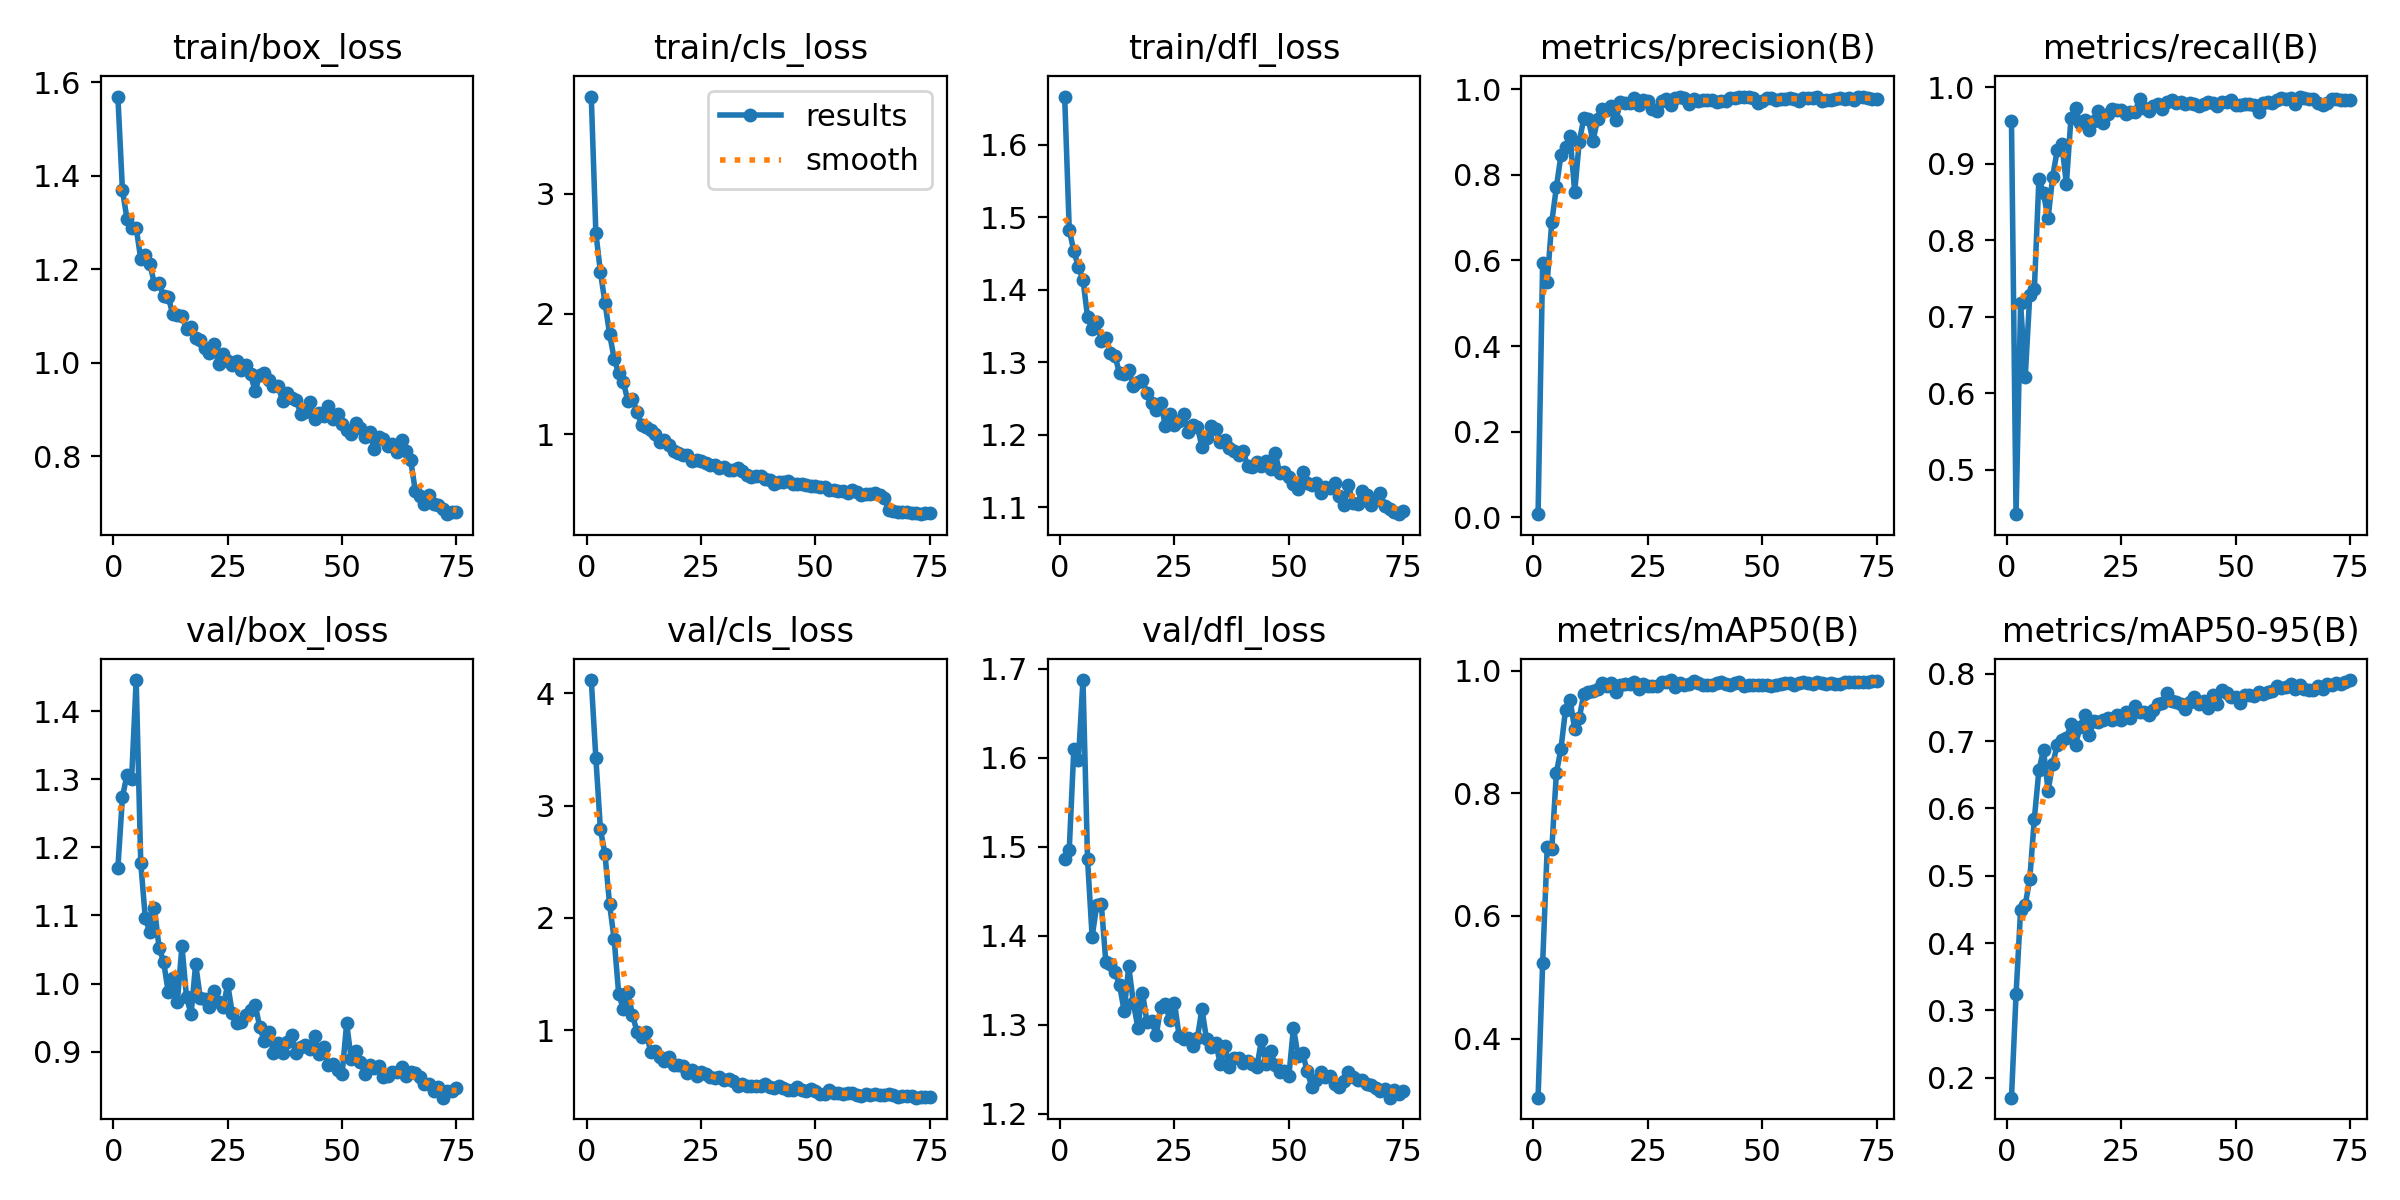

Values plotted in this chart, from the file beside it:
epoch, train/box_loss, train/cls_loss, train/dfl_loss, metrics/precision(B), metrics/recall(B), metrics/mAP50(B), metrics/mAP50-95(B), val/box_loss, val/cls_loss, val/dfl_loss, lr/pg0, lr/pg1, lr/pg2
1, 1.569, 3.806, 1.666, 0.00729, 0.9556, 0.3035, 0.1701, 1.17, 4.117, 1.486, 0.0002735, 0.0002735, 0.0002735
2, 1.369, 2.674, 1.483, 0.593, 0.442, 0.5226, 0.3235, 1.274, 3.425, 1.497, 0.0005439, 0.0005439, 0.0005439
3, 1.307, 2.348, 1.453, 0.5505, 0.7177, 0.712, 0.4496, 1.306, 2.788, 1.61, 0.0008069, 0.0008069, 0.0008069
4, 1.289, 2.09, 1.432, 0.6908, 0.6206, 0.7095, 0.4566, 1.3, 2.566, 1.598, 0.0008, 0.0008, 0.0008
5, 1.288, 1.833, 1.414, 0.7709, 0.7286, 0.8335, 0.495, 1.446, 2.121, 1.687, 0.0008, 0.0008, 0.0008
6, 1.222, 1.627, 1.362, 0.8461, 0.7356, 0.8727, 0.5849, 1.177, 1.81, 1.486, 0.000789, 0.000789, 0.000789
7, 1.231, 1.504, 1.345, 0.8656, 0.8806, 0.9367, 0.6571, 1.096, 1.319, 1.399, 0.000778, 0.000778, 0.000778
8, 1.211, 1.434, 1.355, 0.8899, 0.8611, 0.953, 0.6869, 1.075, 1.191, 1.434, 0.000767, 0.000767, 0.000767
9, 1.168, 1.275, 1.33, 0.76, 0.8286, 0.9045, 0.6267, 1.111, 1.34, 1.436, 0.000756, 0.000756, 0.000756
10, 1.169, 1.288, 1.333, 0.8774, 0.883, 0.9229, 0.6661, 1.053, 1.134, 1.37, 0.000745, 0.000745, 0.000745
11, 1.143, 1.187, 1.313, 0.9318, 0.9175, 0.9624, 0.6941, 1.032, 0.985, 1.368, 0.000734, 0.000734, 0.000734
12, 1.141, 1.076, 1.308, 0.9296, 0.9261, 0.9648, 0.7018, 0.9877, 0.9367, 1.359, 0.000723, 0.000723, 0.000723
13, 1.103, 1.06, 1.285, 0.878, 0.8736, 0.9677, 0.7044, 1.009, 0.9795, 1.344, 0.000712, 0.000712, 0.000712
14, 1.103, 1.036, 1.284, 0.9314, 0.9599, 0.9698, 0.725, 0.9733, 0.8024, 1.315, 0.0007011, 0.0007011, 0.0007011
15, 1.099, 0.9986, 1.29, 0.9539, 0.9725, 0.9809, 0.6949, 1.055, 0.8176, 1.366, 0.0006901, 0.0006901, 0.0006901
16, 1.072, 0.9376, 1.268, 0.9516, 0.9534, 0.975, 0.7216, 0.9802, 0.7563, 1.325, 0.0006791, 0.0006791, 0.0006791
17, 1.075, 0.9551, 1.272, 0.9617, 0.9564, 0.9804, 0.7396, 0.9554, 0.7278, 1.297, 0.0006681, 0.0006681, 0.0006681
18, 1.053, 0.909, 1.275, 0.9281, 0.9437, 0.9663, 0.7088, 1.029, 0.7576, 1.336, 0.0006571, 0.0006571, 0.0006571
19, 1.049, 0.8632, 1.258, 0.9697, 0.956, 0.9764, 0.7295, 0.9794, 0.6918, 1.303, 0.0006461, 0.0006461, 0.0006461
20, 1.032, 0.8398, 1.243, 0.9676, 0.9694, 0.9789, 0.7282, 0.9769, 0.6928, 1.304, 0.0006351, 0.0006351, 0.0006351
21, 1.02, 0.825, 1.234, 0.9668, 0.9529, 0.9779, 0.7309, 0.965, 0.6778, 1.288, 0.0006241, 0.0006241, 0.0006241
22, 1.04, 0.8285, 1.244, 0.979, 0.9648, 0.9822, 0.7347, 0.989, 0.6147, 1.32, 0.0006131, 0.0006131, 0.0006131
23, 0.9972, 0.7796, 1.212, 0.963, 0.9719, 0.9711, 0.7316, 0.9729, 0.6453, 1.323, 0.0006021, 0.0006021, 0.0006021
24, 1.018, 0.7871, 1.228, 0.9757, 0.9706, 0.9785, 0.7397, 0.965, 0.5938, 1.305, 0.0005911, 0.0005911, 0.0005911
25, 1.003, 0.7747, 1.214, 0.9727, 0.9701, 0.9746, 0.7313, 0.9992, 0.6288, 1.325, 0.0005801, 0.0005801, 0.0005801
26, 0.9944, 0.7607, 1.219, 0.953, 0.9653, 0.9761, 0.7429, 0.9566, 0.6064, 1.288, 0.0005691, 0.0005691, 0.0005691
27, 1.003, 0.7414, 1.228, 0.9487, 0.9669, 0.9754, 0.7339, 0.9422, 0.5839, 1.283, 0.0005581, 0.0005581, 0.0005581
28, 0.9844, 0.7445, 1.204, 0.9735, 0.9677, 0.9819, 0.7519, 0.943, 0.5698, 1.285, 0.0005471, 0.0005471, 0.0005471
29, 0.996, 0.7222, 1.214, 0.978, 0.9842, 0.9817, 0.7429, 0.954, 0.5839, 1.276, 0.0005361, 0.0005361, 0.0005361
30, 0.9756, 0.7303, 1.211, 0.9632, 0.9733, 0.985, 0.7436, 0.9607, 0.5573, 1.285, 0.0005251, 0.0005251, 0.0005251
31, 0.939, 0.7042, 1.184, 0.9788, 0.9691, 0.9743, 0.7389, 0.9694, 0.5652, 1.317, 0.0005141, 0.0005141, 0.0005141
32, 0.9747, 0.7013, 1.195, 0.9816, 0.9755, 0.9799, 0.7458, 0.9363, 0.5428, 1.284, 0.0005031, 0.0005031, 0.0005031
33, 0.9789, 0.7205, 1.213, 0.9804, 0.9774, 0.9769, 0.7551, 0.9154, 0.5053, 1.275, 0.0004921, 0.0004921, 0.0004921
34, 0.9634, 0.6949, 1.208, 0.9652, 0.9712, 0.9792, 0.7569, 0.9293, 0.5164, 1.28, 0.0004811, 0.0004811, 0.0004811
35, 0.9504, 0.6569, 1.19, 0.9771, 0.9806, 0.9832, 0.7718, 0.8988, 0.5046, 1.256, 0.0004702, 0.0004702, 0.0004702
36, 0.9513, 0.6464, 1.193, 0.9737, 0.983, 0.981, 0.7601, 0.9122, 0.5004, 1.276, 0.0004592, 0.0004592, 0.0004592
37, 0.9187, 0.6538, 1.181, 0.9739, 0.9794, 0.9771, 0.7587, 0.8978, 0.5029, 1.252, 0.0004482, 0.0004482, 0.0004482
38, 0.9347, 0.6549, 1.178, 0.9738, 0.9806, 0.9771, 0.7551, 0.9142, 0.501, 1.262, 0.0004372, 0.0004372, 0.0004372
39, 0.9253, 0.6253, 1.173, 0.9756, 0.9777, 0.9774, 0.7474, 0.9243, 0.516, 1.263, 0.0004262, 0.0004262, 0.0004262
40, 0.9207, 0.6221, 1.178, 0.9692, 0.9794, 0.981, 0.7577, 0.8978, 0.4911, 1.257, 0.0004152, 0.0004152, 0.0004152
41, 0.8894, 0.5847, 1.157, 0.9718, 0.9779, 0.9824, 0.766, 0.9076, 0.4878, 1.259, 0.0004042, 0.0004042, 0.0004042
42, 0.8938, 0.6, 1.156, 0.9731, 0.9757, 0.9781, 0.7552, 0.9106, 0.5004, 1.256, 0.0003932, 0.0003932, 0.0003932
43, 0.9162, 0.6032, 1.162, 0.9791, 0.9779, 0.9776, 0.7597, 0.9043, 0.4836, 1.252, 0.0003822, 0.0003822, 0.0003822
44, 0.8803, 0.6066, 1.157, 0.9798, 0.9803, 0.9794, 0.7492, 0.9234, 0.4673, 1.283, 0.0003712, 0.0003712, 0.0003712
45, 0.8921, 0.5834, 1.163, 0.983, 0.9799, 0.9816, 0.7682, 0.8963, 0.4696, 1.256, 0.0003602, 0.0003602, 0.0003602
46, 0.8868, 0.5815, 1.153, 0.9808, 0.9753, 0.9755, 0.7553, 0.9065, 0.4909, 1.271, 0.0003492, 0.0003492, 0.0003492
47, 0.9077, 0.5872, 1.175, 0.9809, 0.9811, 0.9773, 0.7757, 0.8801, 0.4644, 1.254, 0.0003382, 0.0003382, 0.0003382
48, 0.8788, 0.5767, 1.147, 0.9791, 0.9808, 0.9773, 0.7711, 0.882, 0.4533, 1.247, 0.0003272, 0.0003272, 0.0003272
49, 0.8897, 0.5682, 1.149, 0.9685, 0.9826, 0.9768, 0.7662, 0.8727, 0.4727, 1.248, 0.0003162, 0.0003162, 0.0003162
50, 0.8681, 0.5673, 1.141, 0.9723, 0.9765, 0.9777, 0.7661, 0.867, 0.4596, 1.242, 0.0003052, 0.0003052, 0.0003052
51, 0.8572, 0.5603, 1.132, 0.9792, 0.977, 0.9764, 0.7573, 0.9418, 0.4347, 1.297, 0.0002942, 0.0002942, 0.0002942
52, 0.8477, 0.5562, 1.125, 0.9796, 0.978, 0.9754, 0.7688, 0.8892, 0.4323, 1.265, 0.0002832, 0.0002832, 0.0002832
53, 0.871, 0.5349, 1.148, 0.9737, 0.9774, 0.9764, 0.7689, 0.9011, 0.4625, 1.268, 0.0002722, 0.0002722, 0.0002722
54, 0.8595, 0.5359, 1.133, 0.978, 0.9769, 0.9794, 0.7671, 0.8853, 0.4374, 1.248, 0.0002612, 0.0002612, 0.0002612
55, 0.8421, 0.5263, 1.131, 0.977, 0.9679, 0.9794, 0.7726, 0.8674, 0.4376, 1.23, 0.0002502, 0.0002502, 0.0002502
56, 0.8516, 0.5259, 1.133, 0.9807, 0.9796, 0.9798, 0.7701, 0.8811, 0.4338, 1.238, 0.0002392, 0.0002392, 0.0002392
57, 0.8158, 0.5091, 1.119, 0.9782, 0.9801, 0.9762, 0.7729, 0.8769, 0.4387, 1.247, 0.0002282, 0.0002282, 0.0002282
58, 0.8407, 0.5313, 1.128, 0.973, 0.9794, 0.9796, 0.7746, 0.8794, 0.4377, 1.241, 0.0002172, 0.0002172, 0.0002172
59, 0.8363, 0.5174, 1.126, 0.9798, 0.9836, 0.9813, 0.7816, 0.8631, 0.4237, 1.242, 0.0002062, 0.0002062, 0.0002062
60, 0.8223, 0.4945, 1.133, 0.9807, 0.9853, 0.9801, 0.7789, 0.8644, 0.4124, 1.233, 0.0001953, 0.0001953, 0.0001953
... 15 more rows
